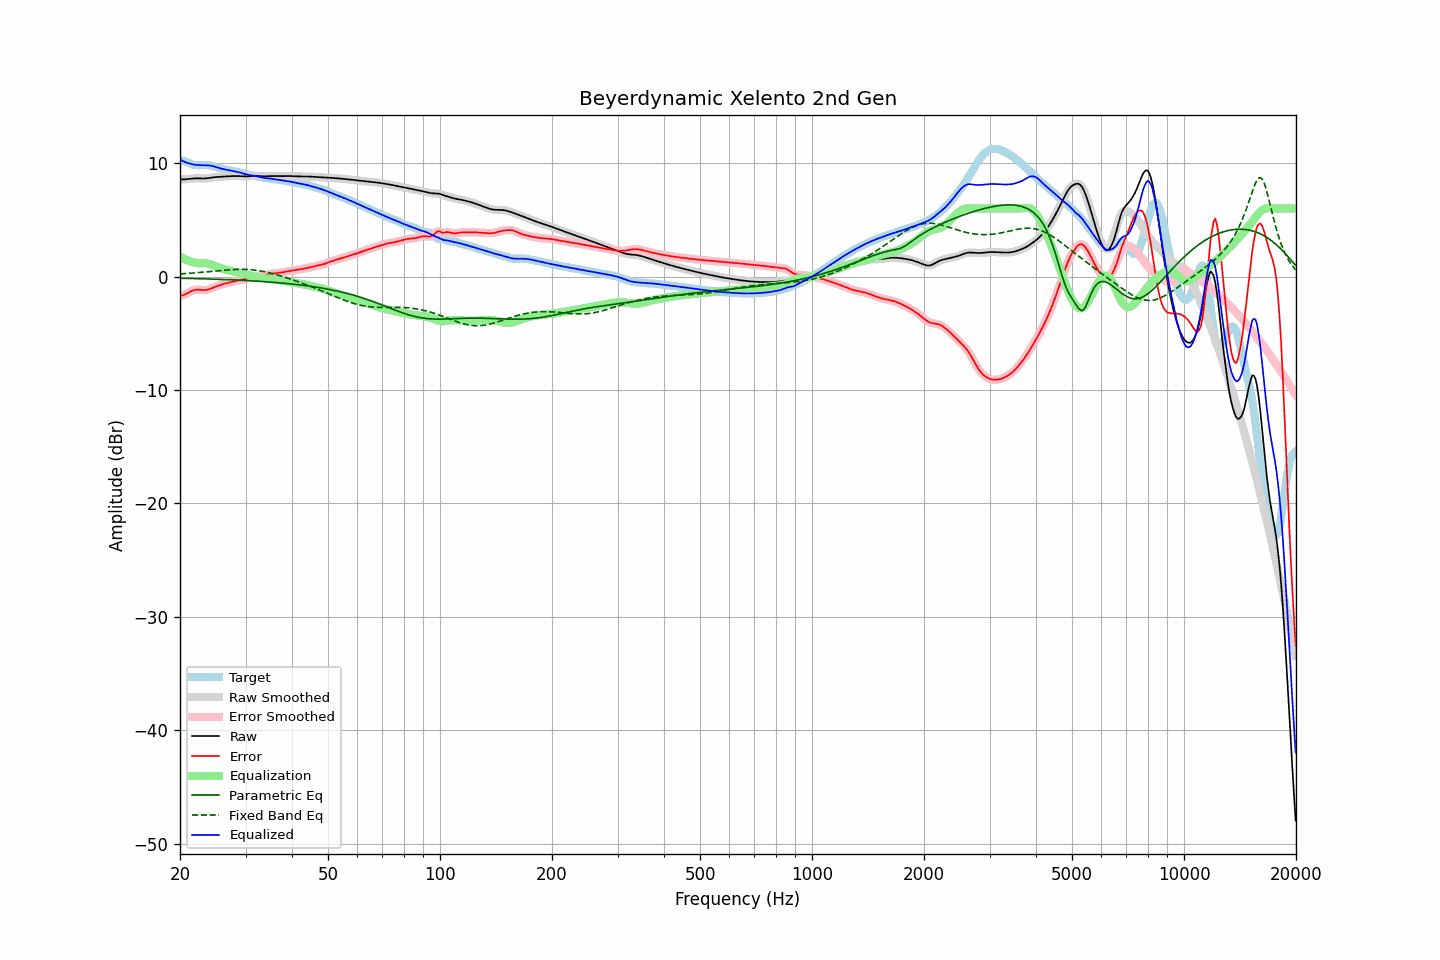

The table this chart was drawn from, first rows:
frequency, raw, error, smoothed, error_smoothed, equalization, parametric_eq, fixed_band_eq, equalized_raw, equalized_smoothed, target
20.00, 8.56, -1.70, 8.56, -1.70, 1.77, -0.15, 0.23, 10.33, 10.33, 10.26
20.20, 8.56, -1.67, 8.56, -1.67, 1.68, -0.15, 0.24, 10.24, 10.24, 10.23
20.40, 8.56, -1.63, 8.56, -1.63, 1.60, -0.16, 0.25, 10.17, 10.17, 10.20
20.61, 8.57, -1.59, 8.57, -1.58, 1.53, -0.16, 0.26, 10.10, 10.10, 10.15
20.81, 8.58, -1.52, 8.58, -1.52, 1.47, -0.16, 0.27, 10.04, 10.04, 10.10
21.02, 8.59, -1.44, 8.59, -1.44, 1.41, -0.17, 0.28, 10.00, 10.00, 10.03
21.23, 8.61, -1.36, 8.61, -1.36, 1.35, -0.17, 0.29, 9.96, 9.96, 9.97
21.44, 8.62, -1.29, 8.62, -1.29, 1.31, -0.17, 0.30, 9.93, 9.93, 9.92
21.66, 8.64, -1.23, 8.64, -1.23, 1.25, -0.18, 0.31, 9.89, 9.89, 9.87
21.87, 8.65, -1.18, 8.65, -1.19, 1.21, -0.18, 0.32, 9.86, 9.86, 9.83
22.09, 8.65, -1.16, 8.65, -1.16, 1.19, -0.18, 0.33, 9.84, 9.84, 9.82
22.31, 8.65, -1.16, 8.65, -1.16, 1.17, -0.19, 0.34, 9.83, 9.83, 9.81
22.54, 8.65, -1.16, 8.65, -1.16, 1.17, -0.19, 0.35, 9.82, 9.82, 9.81
22.76, 8.64, -1.18, 8.64, -1.18, 1.17, -0.19, 0.37, 9.82, 9.82, 9.82
22.99, 8.64, -1.19, 8.64, -1.19, 1.18, -0.20, 0.38, 9.82, 9.82, 9.83
23.22, 8.64, -1.20, 8.64, -1.20, 1.18, -0.20, 0.39, 9.82, 9.82, 9.84
23.45, 8.65, -1.19, 8.65, -1.19, 1.17, -0.21, 0.40, 9.82, 9.82, 9.84
23.69, 8.67, -1.16, 8.67, -1.16, 1.14, -0.21, 0.42, 9.81, 9.81, 9.83
23.92, 8.69, -1.12, 8.69, -1.12, 1.11, -0.22, 0.43, 9.80, 9.80, 9.81
24.16, 8.71, -1.07, 8.71, -1.07, 1.07, -0.22, 0.44, 9.78, 9.78, 9.78
24.40, 8.73, -1.02, 8.73, -1.02, 1.02, -0.23, 0.46, 9.75, 9.75, 9.75
24.65, 8.75, -0.96, 8.75, -0.96, 0.96, -0.23, 0.47, 9.71, 9.71, 9.71
24.89, 8.76, -0.90, 8.76, -0.90, 0.91, -0.23, 0.48, 9.67, 9.67, 9.66
25.14, 8.77, -0.85, 8.77, -0.85, 0.85, -0.24, 0.50, 9.63, 9.63, 9.62
25.39, 8.78, -0.79, 8.78, -0.79, 0.80, -0.25, 0.51, 9.58, 9.58, 9.58
25.65, 8.79, -0.75, 8.79, -0.75, 0.75, -0.25, 0.52, 9.54, 9.54, 9.54
25.91, 8.80, -0.70, 8.80, -0.70, 0.70, -0.26, 0.54, 9.50, 9.50, 9.50
26.16, 8.81, -0.66, 8.81, -0.66, 0.66, -0.26, 0.55, 9.47, 9.47, 9.47
26.43, 8.82, -0.62, 8.82, -0.62, 0.62, -0.27, 0.56, 9.44, 9.44, 9.44
26.69, 8.83, -0.58, 8.83, -0.58, 0.58, -0.27, 0.57, 9.42, 9.42, 9.42
26.96, 8.84, -0.55, 8.84, -0.55, 0.55, -0.28, 0.59, 9.39, 9.39, 9.39
27.23, 8.85, -0.51, 8.85, -0.51, 0.51, -0.28, 0.59, 9.36, 9.36, 9.36
27.50, 8.86, -0.48, 8.86, -0.48, 0.48, -0.29, 0.60, 9.33, 9.33, 9.34
27.77, 8.86, -0.45, 8.86, -0.45, 0.44, -0.30, 0.61, 9.30, 9.30, 9.31
28.05, 8.86, -0.41, 8.86, -0.41, 0.41, -0.30, 0.62, 9.27, 9.27, 9.27
28.33, 8.86, -0.38, 8.86, -0.38, 0.38, -0.31, 0.62, 9.24, 9.24, 9.24
28.62, 8.86, -0.35, 8.86, -0.35, 0.35, -0.32, 0.63, 9.21, 9.21, 9.20
28.90, 8.85, -0.32, 8.85, -0.32, 0.32, -0.32, 0.63, 9.18, 9.17, 9.17
29.19, 8.84, -0.29, 8.84, -0.29, 0.29, -0.33, 0.63, 9.14, 9.14, 9.13
29.48, 8.83, -0.27, 8.83, -0.27, 0.26, -0.34, 0.63, 9.10, 9.10, 9.10
29.78, 8.82, -0.24, 8.82, -0.24, 0.23, -0.34, 0.63, 9.06, 9.06, 9.06
30.08, 8.82, -0.21, 8.82, -0.21, 0.20, -0.35, 0.63, 9.02, 9.02, 9.03
30.38, 8.82, -0.17, 8.82, -0.17, 0.16, -0.36, 0.62, 8.98, 8.98, 8.99
30.68, 8.83, -0.13, 8.83, -0.13, 0.12, -0.37, 0.61, 8.95, 8.95, 8.96
30.99, 8.85, -0.08, 8.85, -0.08, 0.08, -0.38, 0.60, 8.93, 8.93, 8.93
31.30, 8.87, -0.03, 8.87, -0.03, 0.04, -0.38, 0.59, 8.91, 8.91, 8.90
31.61, 8.88, 0.01, 8.88, 0.01, 0.01, -0.39, 0.57, 8.89, 8.88, 8.87
31.93, 8.88, 0.04, 8.88, 0.04, -0.03, -0.40, 0.56, 8.86, 8.86, 8.84
32.24, 8.88, 0.06, 8.88, 0.06, -0.05, -0.41, 0.54, 8.83, 8.83, 8.82
32.57, 8.87, 0.08, 8.87, 0.08, -0.08, -0.42, 0.52, 8.79, 8.79, 8.79
32.89, 8.85, 0.09, 8.85, 0.09, -0.10, -0.43, 0.49, 8.76, 8.76, 8.77
33.22, 8.84, 0.10, 8.85, 0.10, -0.12, -0.44, 0.47, 8.73, 8.73, 8.74
33.55, 8.84, 0.12, 8.84, 0.12, -0.14, -0.45, 0.44, 8.71, 8.71, 8.72
33.89, 8.84, 0.15, 8.84, 0.15, -0.16, -0.46, 0.41, 8.69, 8.69, 8.69
34.23, 8.85, 0.18, 8.85, 0.18, -0.18, -0.47, 0.38, 8.67, 8.67, 8.67
34.57, 8.86, 0.21, 8.86, 0.21, -0.20, -0.48, 0.35, 8.66, 8.66, 8.65
34.92, 8.86, 0.23, 8.86, 0.23, -0.22, -0.49, 0.32, 8.64, 8.64, 8.63
35.27, 8.86, 0.25, 8.86, 0.25, -0.24, -0.50, 0.28, 8.62, 8.62, 8.61
35.62, 8.86, 0.26, 8.86, 0.26, -0.26, -0.51, 0.24, 8.60, 8.60, 8.60
35.97, 8.85, 0.28, 8.85, 0.28, -0.28, -0.52, 0.20, 8.58, 8.58, 8.58
... 635 more rows
